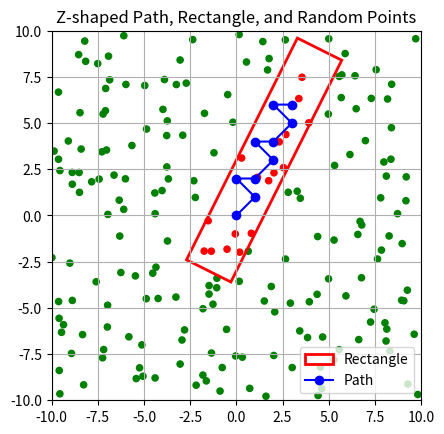

Generate this figure with matplotlib:
import numpy as np
import matplotlib.pyplot as plt
from matplotlib.patches import Rectangle

# 生成 Z 字形路径
def generate_z_path(start, length):
    path = [start]
    current = np.array(start)
    directions = [(1, 0), (1, 1), (0, 1), (-1, 1), (-1, 0), (-1, -1), (0, -1), (1, -1)]
    
    # Z 字形路径的生成逻辑
    for i in range(length - 1):
        if i % 3 == 0:
            direction = directions[1]  # 斜向上
        elif i % 3 == 1:
            direction = directions[3]  # 斜向下
        else:
            direction = directions[0]  # 向右
        current += direction
        path.append(tuple(current))
    
    return path

# 计算点到直线的垂直距离
def perpendicular_distance(point, line_start, line_end):
    line_vector = np.array(line_end) - np.array(line_start)
    point_vector = np.array(point) - np.array(line_start)
    distance = np.linalg.norm(np.cross(line_vector, point_vector)) / np.linalg.norm(line_vector)
    return distance

# 计算矩形参数
def calculate_rectangle_params(start, end, path):
    # 计算起点到终点的距离（矩形长度）
    rect_length = 2.0 * np.linalg.norm(np.array(end) - np.array(start))
    
    # 计算路径点到起点和终点连线的垂直距离（矩形宽度）
    distances = [perpendicular_distance(p, start, end) for p in path]
    rect_width = 3.0 * max(distances)
    
    # 计算矩形的旋转角度（与 x 轴的夹角）
    dx = end[0] - start[0]
    dy = end[1] - start[1]
    yaw = np.degrees(np.arctan2(dy, dx))  # 转换为度数
    
    # 计算矩形中心（短轴中垂线的中点）
    center_x = (start[0] + end[0]) / 2
    center_y = (start[1] + end[1]) / 2
    center = (center_x, center_y)
    
    return center, rect_length, rect_width, yaw

# 判断点是否在矩形内
def is_point_in_rectangle(point, center, length, width, yaw):
    """
    判断点是否在旋转矩形内
    :param point: (x, y) 点的坐标
    :param center: (cx, cy) 矩形中心的坐标
    :param length: 矩形的长度
    :param width: 矩形的宽度
    :param yaw: 矩形的旋转角度（相对于 x 轴，单位为度）
    :return: True 如果点在矩形内，否则 False
    """
    # 将点平移到矩形中心为原点的坐标系
    translated_point = np.array(point) - np.array(center)
    
    # 将旋转角度转换为弧度
    angle_rad = np.radians(yaw)
    
    # 构造旋转矩阵
    rotation_matrix = np.array([
        [np.cos(angle_rad), np.sin(angle_rad)],
        [-np.sin(angle_rad), np.cos(angle_rad)]
    ])
    
    # 将点逆向旋转回未旋转的坐标系
    rotated_point = np.dot(rotation_matrix, translated_point)
    
    # 检查点是否在矩形内
    half_length = length / 2
    half_width = width / 2
    return (-half_length <= rotated_point[0] <= half_length) and (-half_width <= rotated_point[1] <= half_width)

# 逆向旋转点
def rotate_point_around_center(point, center, angle):
    """
    逆向旋转点绕中心点
    :param point: (x, y) 点的坐标
    :param center: (cx, cy) 中心点的坐标
    :param angle: 旋转角度（弧度）
    :return: 旋转后的点坐标
    """
    px, py = point
    cx, cy = center
    cos_theta = np.cos(angle)
    sin_theta = np.sin(angle)
    
    # 平移点到原点
    px -= cx
    py -= cy
    
    # 逆向旋转
    new_px = cos_theta * px + sin_theta * py
    new_py = -sin_theta * px + cos_theta * py
    
    # 平移回原位置
    new_px += cx
    new_py += cy
    
    return new_px, new_py


# 随机生成点并判断是否在矩形内
def generate_random_points_and_plot(path, center, length, width, yaw, num_points=100):
    # 随机生成点
    points = np.random.uniform(low=-10, high=10, size=(num_points, 2))
    
    # 判断每个点是否在矩形内
    colors = ['red' if is_point_in_rectangle(point, center, length, width, yaw) else 'green' for point in points]
    
    # 绘制点
    fig, ax = plt.subplots()
    ax.scatter(points[:, 0], points[:, 1], c=colors, s=20)

    # 计算未旋转的左下角坐标
    unrotated_bottom_left_x = center[0] - length / 2
    unrotated_bottom_left_y = center[1] - width / 2

    # 逆向旋转左下角坐标
    angle_rad = np.radians(yaw)
    bottom_left_x, bottom_left_y = rotate_point_around_center(
        (unrotated_bottom_left_x, unrotated_bottom_left_y), center, -angle_rad
    )
    
    # 绘制矩形
    rectangle = Rectangle(
        (bottom_left_x, bottom_left_y),
        length,
        width,
        angle=yaw,
        edgecolor='red',
        facecolor='none',
        linewidth=2,
        label='Rectangle'
    )
    ax.add_patch(rectangle)
    
    # 绘制路径
    path_x, path_y = zip(*path)
    ax.plot(path_x, path_y, marker='o', linestyle='-', color='blue', label='Path')
    
    # 设置图形属性
    ax.set_xlim([-10, 10])
    ax.set_ylim([-10, 10])
    ax.set_aspect('equal')
    ax.legend()
    ax.set_title("Z-shaped Path, Rectangle, and Random Points")
    plt.grid(True)
    plt.show()

# 主程序
if __name__ == "__main__":
    start = (0, 0)  # 起点
    length = 10  # 路径长度
    path = generate_z_path(start, length)
    end = path[-1]  # 终点
    center, rect_length, rect_width, yaw = calculate_rectangle_params(start, end, path)
    
    generate_random_points_and_plot(path, center, rect_length, rect_width, yaw, num_points=200)